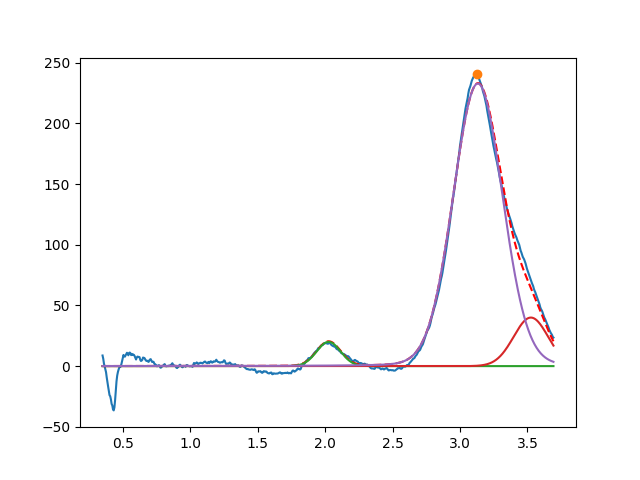

Values plotted in this chart, from the file beside it:
2.025883331111395957e+00, 2.000000000007623768e+01, 2.082885914259222371e-01, 9.999999995877332237e-01
3.525343176174997151e+00, 3.999999999999972289e+01, 3.004800994414386639e-01, 9.999999999289370667e-01
3.132263905737200371e+00, 2.327810191594368803e+02, 4.291907995003381715e-01, 9.465659391497323050e-01
